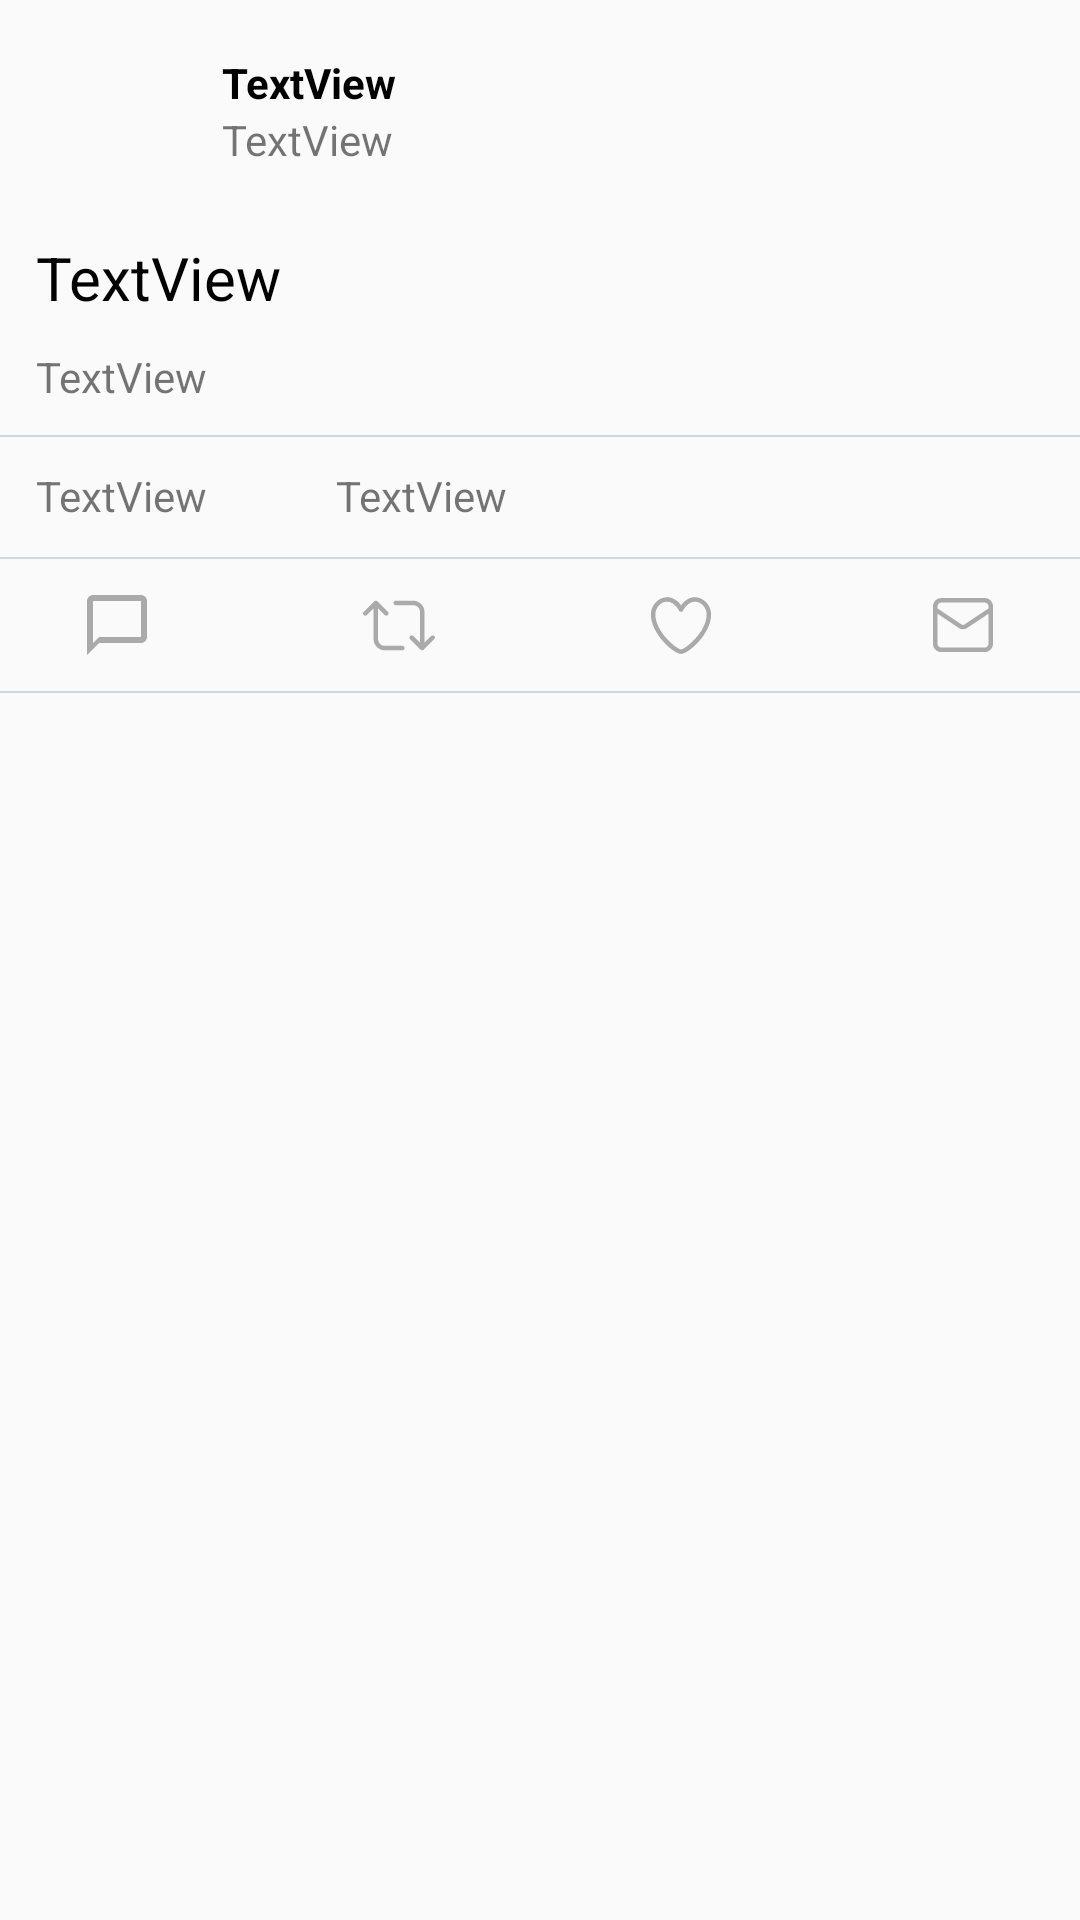

The Android layout XML behind this screen, and the referenced resources:
<!-- AndroidManifest.xml: application theme AppTheme -->
<!-- res/layout/content_tweet_details.xml -->
<?xml version="1.0" encoding="utf-8"?>
<RelativeLayout xmlns:android="http://schemas.android.com/apk/res/android"
    xmlns:app="http://schemas.android.com/apk/res-auto"
    xmlns:tools="http://schemas.android.com/tools"
    android:layout_width="match_parent"
    android:layout_height="match_parent"
    app:layout_behavior="@string/appbar_scrolling_view_behavior"
    tools:context="com.codepath.apps.restclienttemplate.TweetDetailsActivity"
    tools:showIn="@layout/activity_tweet_details">

    <ImageView
        android:id="@+id/ivProfileImage"
        android:layout_width="50dp"
        android:layout_height="50dp"
        android:layout_alignParentStart="true"
        android:layout_alignParentTop="true"
        android:layout_margin="12dp"
        app:srcCompat="@android:color/black" />

    <LinearLayout
        android:layout_width="match_parent"
        android:layout_height="50dp"
        android:layout_centerVertical="true"
        android:layout_alignTop="@+id/ivProfileImage"
        android:layout_toRightOf="@+id/ivProfileImage"
        android:orientation="vertical">

        <TextView
            android:id="@+id/tvUserName"
            android:layout_width="match_parent"
            android:layout_height="25dp"
            android:gravity="bottom"
            android:text="TextView"
            android:textColor="@android:color/black"
            android:textStyle="bold" />

        <TextView
            android:id="@+id/tvScreenName"
            android:layout_width="match_parent"
            android:layout_height="25dp"
            android:layout_below="@+id/tvUserName"
            android:text="TextView" />
    </LinearLayout>

    <TextView
        android:id="@+id/tvBody"
        android:layout_width="match_parent"
        android:layout_height="wrap_content"
        android:layout_below="@+id/ivProfileImage"
        android:layout_alignStart="@+id/ivProfileImage"
        android:layout_alignParentEnd="true"
        android:layout_marginTop="5dp"
        android:layout_marginBottom="5dp"
        android:layout_marginRight="20dp"
        android:text="TextView"
        android:textColor="@android:color/black"
        android:autoLink="all"
        android:linksClickable="true"
        android:textSize="20dp" />

    <ImageView
        android:id="@+id/ivMedia"
        android:layout_width="match_parent"
        android:layout_height="wrap_content"
        android:layout_below="@+id/tvBody"
        android:layout_alignStart="@+id/tvBody"
        android:adjustViewBounds="true"
        android:layout_marginRight="12dp"/>

    <TextView
        android:id="@+id/tvTimeStamp"
        android:layout_width="match_parent"
        android:layout_height="wrap_content"
        android:text="TextView"
        android:layout_below="@+id/ivMedia"
        android:layout_alignStart="@+id/tvBody"
        android:layout_marginTop="5dp"
        android:layout_marginBottom="10dp"/>

    <View
        android:id="@+id/vDivider1"
        android:layout_width="match_parent"
        android:layout_height="0.5dp"
        android:layout_below="@+id/tvTimeStamp"
        android:background="@color/medium_gray_50"/>

    <LinearLayout
        android:id="@+id/ll_nums"
        android:layout_width="match_parent"
        android:layout_height="20dp"
        android:layout_alignStart="@id/tvTimeStamp"
        android:layout_below="@+id/vDivider1"
        android:layout_marginTop="10dp"
        android:layout_marginBottom="10dp">

        <TextView
            android:id="@+id/tvRetweets"
            android:layout_width="100dp"
            android:layout_height="wrap_content"
            android:text="TextView" />

        <TextView
            android:id="@+id/tvLikes"
            android:layout_width="100dp"
            android:layout_height="wrap_content"
            android:text="TextView" />
    </LinearLayout>

    <View
        android:id="@+id/vDivider2"
        android:layout_width="match_parent"
        android:layout_height="0.5dp"
        android:layout_below="@+id/ll_nums"
        android:background="@color/medium_gray_50"/>

<LinearLayout
    android:id="@+id/ll_btns"
    android:layout_width="wrap_content"
    android:layout_height="wrap_content"
    android:layout_below="@+id/vDivider2"
    android:layout_marginTop="10dp"
    android:layout_marginBottom="10dp"
    android:layout_centerHorizontal="true">

    <ImageButton
        android:id="@+id/btnReply"
        android:layout_width="wrap_content"
        android:layout_height="wrap_content"
        android:background="@drawable/reply_selector"
        android:layout_marginRight="70dp"
        android:layout_alignParentStart="true" />

    <ImageButton
        android:id="@+id/btnRetweeted"
        android:layout_width="wrap_content"
        android:layout_height="wrap_content"
        android:layout_toRightOf="@+id/btnReply"
        android:background="@drawable/retweet_selector"
        android:layout_marginRight="70dp"/>

    <ImageButton
        android:id="@+id/btnFavorited"
        android:layout_width="wrap_content"
        android:layout_height="wrap_content"
        android:background="@drawable/heart_selector"
        android:layout_marginRight="70dp"
        android:layout_toRightOf="@+id/btnRetweeted"/>

    <ImageButton
        android:id="@+id/btnDM"
        android:layout_width="wrap_content"
        android:layout_height="wrap_content"
        android:layout_toRightOf="@+id/btnFavorited"
        android:background="@drawable/dm_selector" />
</LinearLayout>

    <View
        android:id="@+id/vDivider3"
        android:layout_width="match_parent"
        android:layout_height="0.5dp"
        android:layout_below="@+id/ll_btns"
        android:background="@color/medium_gray_50"/>

</RelativeLayout>
<!-- res/layout/activity_tweet_details.xml (included above) -->
<?xml version="1.0" encoding="utf-8"?>
<android.support.design.widget.CoordinatorLayout xmlns:android="http://schemas.android.com/apk/res/android"
    xmlns:app="http://schemas.android.com/apk/res-auto"
    xmlns:tools="http://schemas.android.com/tools"
    android:layout_width="match_parent"
    android:layout_height="match_parent"
    tools:context="com.codepath.apps.restclienttemplate.TweetDetailsActivity">

    <android.support.design.widget.AppBarLayout
        android:layout_width="match_parent"
        android:layout_height="wrap_content"
        android:theme="@style/AppTheme.AppBarOverlay">

        <android.support.v7.widget.Toolbar
            android:id="@+id/toolbar"
            android:layout_width="match_parent"
            android:layout_height="?attr/actionBarSize"
            android:background="@color/twitter_blue"
            app:popupTheme="@style/AppTheme.PopupOverlay" />

    </android.support.design.widget.AppBarLayout>

    <include layout="@layout/content_tweet_details" />

    <android.support.design.widget.FloatingActionButton
        android:id="@+id/fab"
        android:layout_width="wrap_content"
        android:layout_height="wrap_content"
        android:layout_gravity="bottom|end"
        android:layout_margin="@dimen/fab_margin"
        android:tint="@android:color/white"
        app:backgroundTint="@color/twitter_blue"
        app:rippleColor="@android:color/transparent"
        app:srcCompat="@drawable/ic_vector_compose" />

</android.support.design.widget.CoordinatorLayout>
<!-- resources referenced by this layout -->
<resources>
  <color name="medium_gray_50">#80aab8c2</color>
  <color name="twitter_blue">#1da1f2</color>
  <!-- drawable dm_selector (drawable) -->
  <?xml version="1.0" encoding="utf-8"?>
  <selector xmlns:android="http://schemas.android.com/apk/res/android">
      <item android:drawable="@drawable/ic_vector_messages"
          android:state_pressed="true"/>
      <item android:drawable="@drawable/ic_vector_messages_stroke"
          android:state_pressed="false"/>
  </selector>
  <!-- drawable heart_selector (drawable) -->
  <?xml version="1.0" encoding="utf-8"?>
  <selector xmlns:android="http://schemas.android.com/apk/res/android">
      <item android:drawable="@drawable/ic_vector_heart"
          android:state_selected="true"
          android:state_pressed="true"/>
      <item android:drawable="@drawable/ic_vector_heart_stroke"
          android:state_selected="false"
          android:state_pressed="false"/>
  </selector>
  <!-- drawable reply_selector (drawable) -->
  <?xml version="1.0" encoding="utf-8"?>
  <selector xmlns:android="http://schemas.android.com/apk/res/android">
      <item android:drawable="@drawable/ic_chat"
          android:state_pressed="true"/>
      <item android:drawable="@drawable/ic_chat_stroke"
          android:state_pressed="false"/>
  </selector>
  <!-- drawable retweet_selector (drawable) -->
  <?xml version="1.0" encoding="utf-8"?>
  <selector xmlns:android="http://schemas.android.com/apk/res/android">
      <item android:drawable="@drawable/ic_vector_retweet"
          android:state_selected="true"
          android:state_pressed="true"/>
      <item android:drawable="@drawable/ic_vector_retweet_stroke"
          android:state_selected="false"
          android:state_pressed="false"/>
  </selector>
  <style name="AppTheme.AppBarOverlay" parent="ThemeOverlay.AppCompat.Dark.ActionBar" />
  <style name="AppTheme.PopupOverlay" parent="ThemeOverlay.AppCompat.Light" />
  <style name="AppTheme" parent="AppBaseTheme">
          
          <item name="colorPrimary">@color/twitter_blue</item>
      </style>
  <!-- drawable ic_vector_heart (drawable) -->
  <?xml version="1.0" encoding="utf-8"?>
  <vector android:height="24.0dip" android:width="24.0dip" android:viewportWidth="24.0" android:viewportHeight="24.0"
    xmlns:android="http://schemas.android.com/apk/res/android" android:tint="@color/inline_action_like">
      <path android:fillColor="@color/inline_action_like" android:pathData="M12,21.638h-0.014C9.403,21.59 1.95,14.856 1.95,8.478c0,-3.064 2.525,-5.754 5.403,-5.754 2.29,0 3.83,1.58 4.646,2.73 0.814,-1.148 2.354,-2.73 4.645,-2.73 2.88,0 5.404,2.69 5.404,5.755 0,6.376 -7.454,13.11 -10.037,13.157H12z" />
  </vector>
  <!-- drawable ic_chat (drawable) -->
  <vector xmlns:android="http://schemas.android.com/apk/res/android"
      android:width="24dp"
      android:height="24dp"
      android:viewportWidth="24.0"
      android:viewportHeight="24.0"
      android:tint="@color/medium_gray_30">
      <path
          android:fillColor="#FF000000"
          android:pathData="M20,2L4,2c-1.1,0 -2,0.9 -2,2v18l4,-4h14c1.1,0 2,-0.9 2,-2L22,4c0,-1.1 -0.9,-2 -2,-2zM20,16L6,16l-2,2L4,4h16v12z"/>
  </vector>
  <!-- drawable ic_chat_stroke (drawable) -->
  <vector xmlns:android="http://schemas.android.com/apk/res/android"
          android:width="24dp"
          android:height="24dp"
          android:viewportWidth="24.0"
          android:viewportHeight="24.0"
          android:tint="@color/btn_disabled">
      <path
          android:fillColor="#FF000000"
          android:pathData="M20,2L4,2c-1.1,0 -2,0.9 -2,2v18l4,-4h14c1.1,0 2,-0.9 2,-2L22,4c0,-1.1 -0.9,-2 -2,-2zM20,16L6,16l-2,2L4,4h16v12z"/>
  </vector>
  <style name="AppBaseTheme" parent="Theme.AppCompat.Light.NoActionBar">
          
      </style>
  <color name="medium_gray_30">#4daab8c2</color>
  <color name="btn_disabled">#aaa</color>
  <color name="inline_action_like">@color/medium_red</color>
  <color name="inline_action_retweet">@color/medium_green</color>
  <color name="medium_red">#ffe0245e</color>
  <color name="medium_green">#ff17bf63</color>
</resources>
